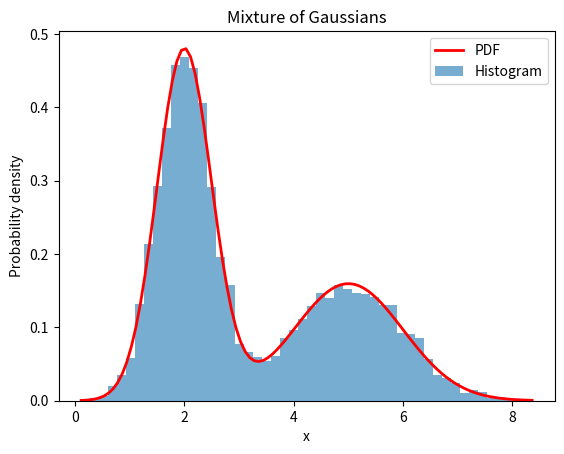

Recreate this plot in Python.
# -*- coding: utf-8 -*-
"""#6

Automatically generated by Colaboratory.

Original file is located at
    https://colab.research.google.com/<link-removed>

#question 6
Generate the two-mode distribution using a mixture of Gaussians. Let's assume that the first mode has mean = 2, standard deviation = 0.5, and weight = 0.6, while the second mode has mean = 5, standard deviation = 1, and weight = 0.4. We can generate this distribution using the following code:
"""

import numpy as np
import matplotlib.pyplot as plt
from scipy.stats import norm

# Define the parameters for the two Gaussian components
mu1, sigma1, weight1 = 2, 0.5, 0.6
mu2, sigma2, weight2 = 5, 1, 0.4

# Generate random samples from the mixture of Gaussians
n_samples = 10000
samples1 = np.random.normal(mu1, sigma1, size=int(n_samples*weight1))
samples2 = np.random.normal(mu2, sigma2, size=int(n_samples*weight2))
samples = np.concatenate([samples1, samples2])

# Plot the histogram of the samples
plt.hist(samples, bins=50, density=True, alpha=0.6)

# Plot the PDF of the mixture of Gaussians
x = np.linspace(np.min(samples), np.max(samples), 100)
pdf1 = norm.pdf(x, mu1, sigma1)
pdf2 = norm.pdf(x, mu2, sigma2)
pdf = weight1 * pdf1 + weight2 * pdf2
plt.plot(x, pdf, 'r', linewidth=2)

plt.xlabel('x')
plt.ylabel('Probability density')
plt.title('Mixture of Gaussians')
plt.legend(['PDF', 'Histogram'])
plt.show()